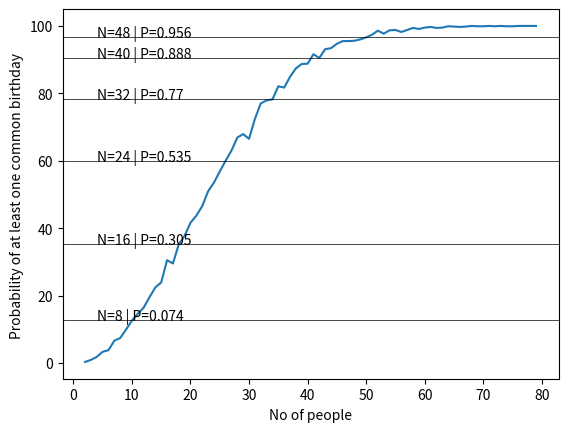

Here is the Python script that generated this plot:
import numpy as np
import matplotlib.pyplot as plt
import pandas as pd

no_of_trials = 1000
probability_per_trial = {}

for no_of_people in range(2, 80):
    people_having_same_birthday = 0
    for n in range(no_of_trials):
        random_birthday = np.random.randint(low = 1, high = 365, size = no_of_people)
        unique_birthday = np.unique(random_birthday)
        if no_of_people > len(unique_birthday):
            people_having_same_birthday += 1
    probability_per_trial[no_of_people] = people_having_same_birthday/no_of_trials


prob_series = pd.Series(probability_per_trial)

x = prob_series.index
y = prob_series.values*100


plt.plot(x,y)
plt.xlabel("No of people")
plt.ylabel("Probability of at least one common birthday ")
for i in prob_series.index:
    if i%8 == 0 and i<=50:
        plt.axhline(y=y[i],color='black',linestyle='-', linewidth = 0.5)
        hline_txt = 'N=' + str(i) + ' | P=' + str(prob_series[i])
        plt.text(4,y[i],hline_txt, fontsize = 10)
#plt.xticks()
plt.show()




